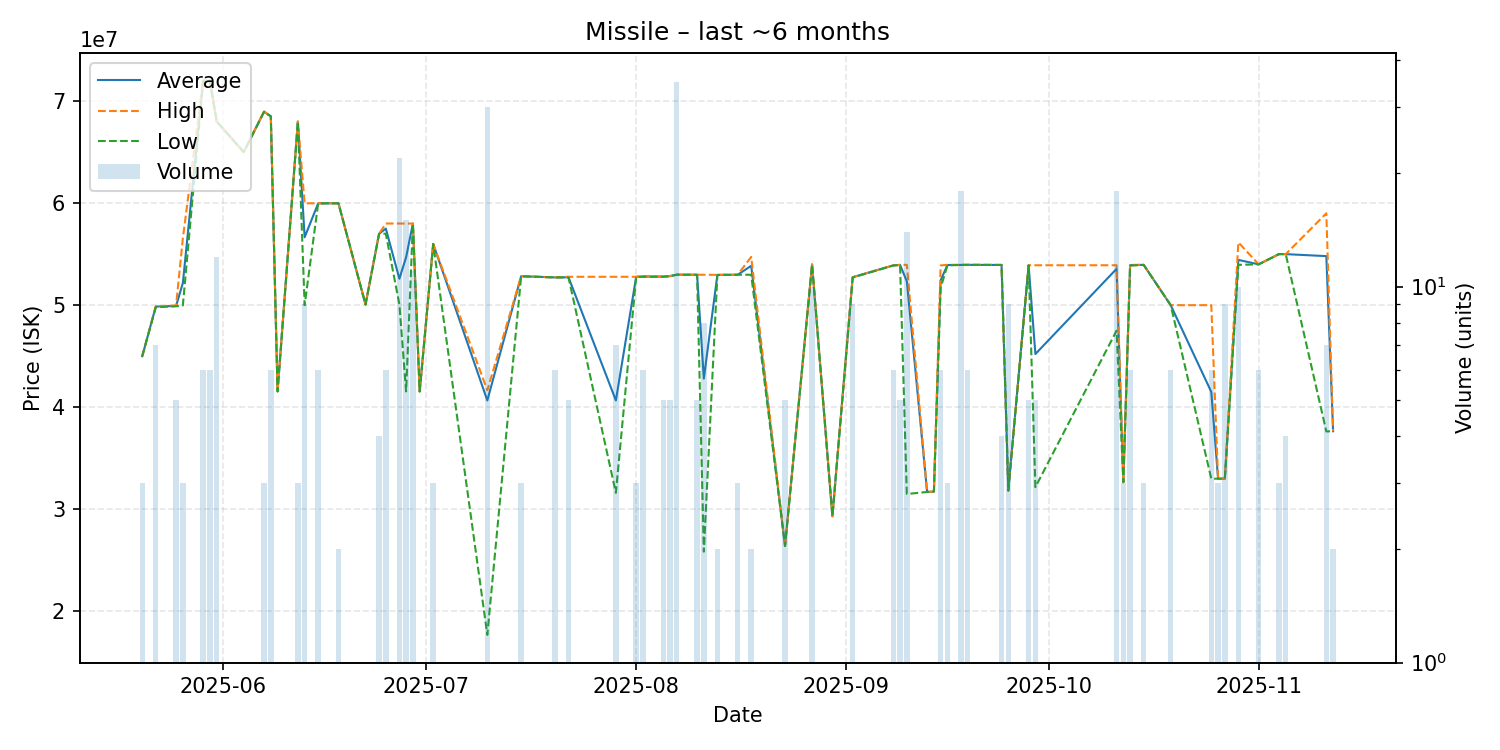

Data behind this chart, as committed beside it:
date, average, highest, lowest, order_count, volume
2025-05-20, 45000000, 45000000, 45000000, 1, 3
2025-05-22, 49864286, 49890000, 49800000, 3, 7
2025-05-25, 49922000, 49970000, 49890000, 2, 5
2025-05-26, 52160000, 56540000, 49970000, 2, 3
2025-05-29, 71990000, 71990000, 71990000, 1, 6
2025-05-30, 71990000, 71990000, 71990000, 1, 6
2025-05-31, 67996667, 68000000, 67990000, 3, 12
2025-06-04, 65000000, 65000000, 65000000, 1, 1
2025-06-07, 68953333, 68970000, 68945000, 3, 3
2025-06-08, 68500000, 68500000, 68500000, 2, 6
2025-06-09, 41550000, 41550000, 41550000, 1, 1
2025-06-12, 67990000, 67990000, 67990000, 1, 3
2025-06-13, 56652222, 59980000, 50000000, 3, 9
2025-06-15, 59978333, 59980000, 59970000, 2, 6
2025-06-18, 59980000, 59980000, 59980000, 1, 2
2025-06-22, 50060000, 50060000, 50060000, 1, 1
2025-06-24, 56997500, 57000000, 56990000, 2, 4
2025-06-25, 57500000, 58000000, 57000000, 2, 6
2025-06-27, 52587273, 58000000, 50080000, 7, 22
2025-06-28, 54702667, 57990000, 41550000, 3, 15
2025-06-29, 58000000, 58000000, 58000000, 3, 11
2025-06-30, 41550000, 41550000, 41550000, 1, 1
2025-07-02, 55996667, 56000000, 55990000, 2, 3
2025-07-10, 40663667, 41670000, 17700000, 8, 30
2025-07-15, 52836667, 52840000, 52830000, 2, 3
2025-07-20, 52720000, 52720000, 52720000, 1, 6
2025-07-22, 52730000, 52780000, 52720000, 3, 5
2025-07-29, 40664286, 52780000, 31615000, 4, 7
2025-08-01, 52780000, 52780000, 52780000, 1, 3
2025-08-02, 52803333, 52850000, 52780000, 2, 6
2025-08-05, 52798000, 52800000, 52790000, 2, 5
2025-08-06, 52848000, 52850000, 52840000, 2, 5
2025-08-07, 52986857, 52990000, 52980000, 4, 35
2025-08-10, 52980000, 52980000, 52980000, 1, 5
2025-08-11, 42803750, 52980000, 25850000, 4, 8
2025-08-13, 52965000, 52970000, 52960000, 2, 2
2025-08-16, 52980000, 52980000, 52980000, 1, 3
2025-08-18, 53855000, 54730000, 52980000, 2, 2
2025-08-23, 26410000, 26410000, 26410000, 1, 5
2025-08-27, 53985000, 54000000, 53980000, 4, 10
2025-08-30, 29320000, 29320000, 29320000, 1, 1
2025-09-02, 52736667, 52740000, 52710000, 2, 9
2025-09-08, 53896667, 53900000, 53890000, 4, 6
2025-09-09, 53948000, 53950000, 53940000, 2, 5
2025-09-10, 52335714, 53950000, 31500000, 4, 14
2025-09-13, 31700000, 31700000, 31700000, 1, 1
2025-09-14, 31740000, 31740000, 31740000, 1, 1
2025-09-15, 52441667, 53895000, 51715000, 5, 6
2025-09-16, 53933333, 53950000, 53900000, 2, 3
2025-09-18, 53942222, 53950000, 53940000, 2, 18
2025-09-19, 53950000, 53950000, 53950000, 1, 6
2025-09-24, 53940000, 53940000, 53940000, 1, 4
2025-09-25, 31844444, 31850000, 31830000, 3, 9
2025-09-28, 53908000, 53910000, 53900000, 2, 5
2025-09-29, 45214000, 53910000, 32170000, 3, 5
2025-10-11, 53559444, 53910000, 47500000, 5, 18
2025-10-12, 32660000, 32660000, 32660000, 1, 3
2025-10-13, 53915000, 53950000, 53880000, 2, 6
2025-10-15, 53950000, 53950000, 53950000, 1, 3
2025-10-19, 50000000, 50000000, 50000000, 1, 6
... 9 more rows
